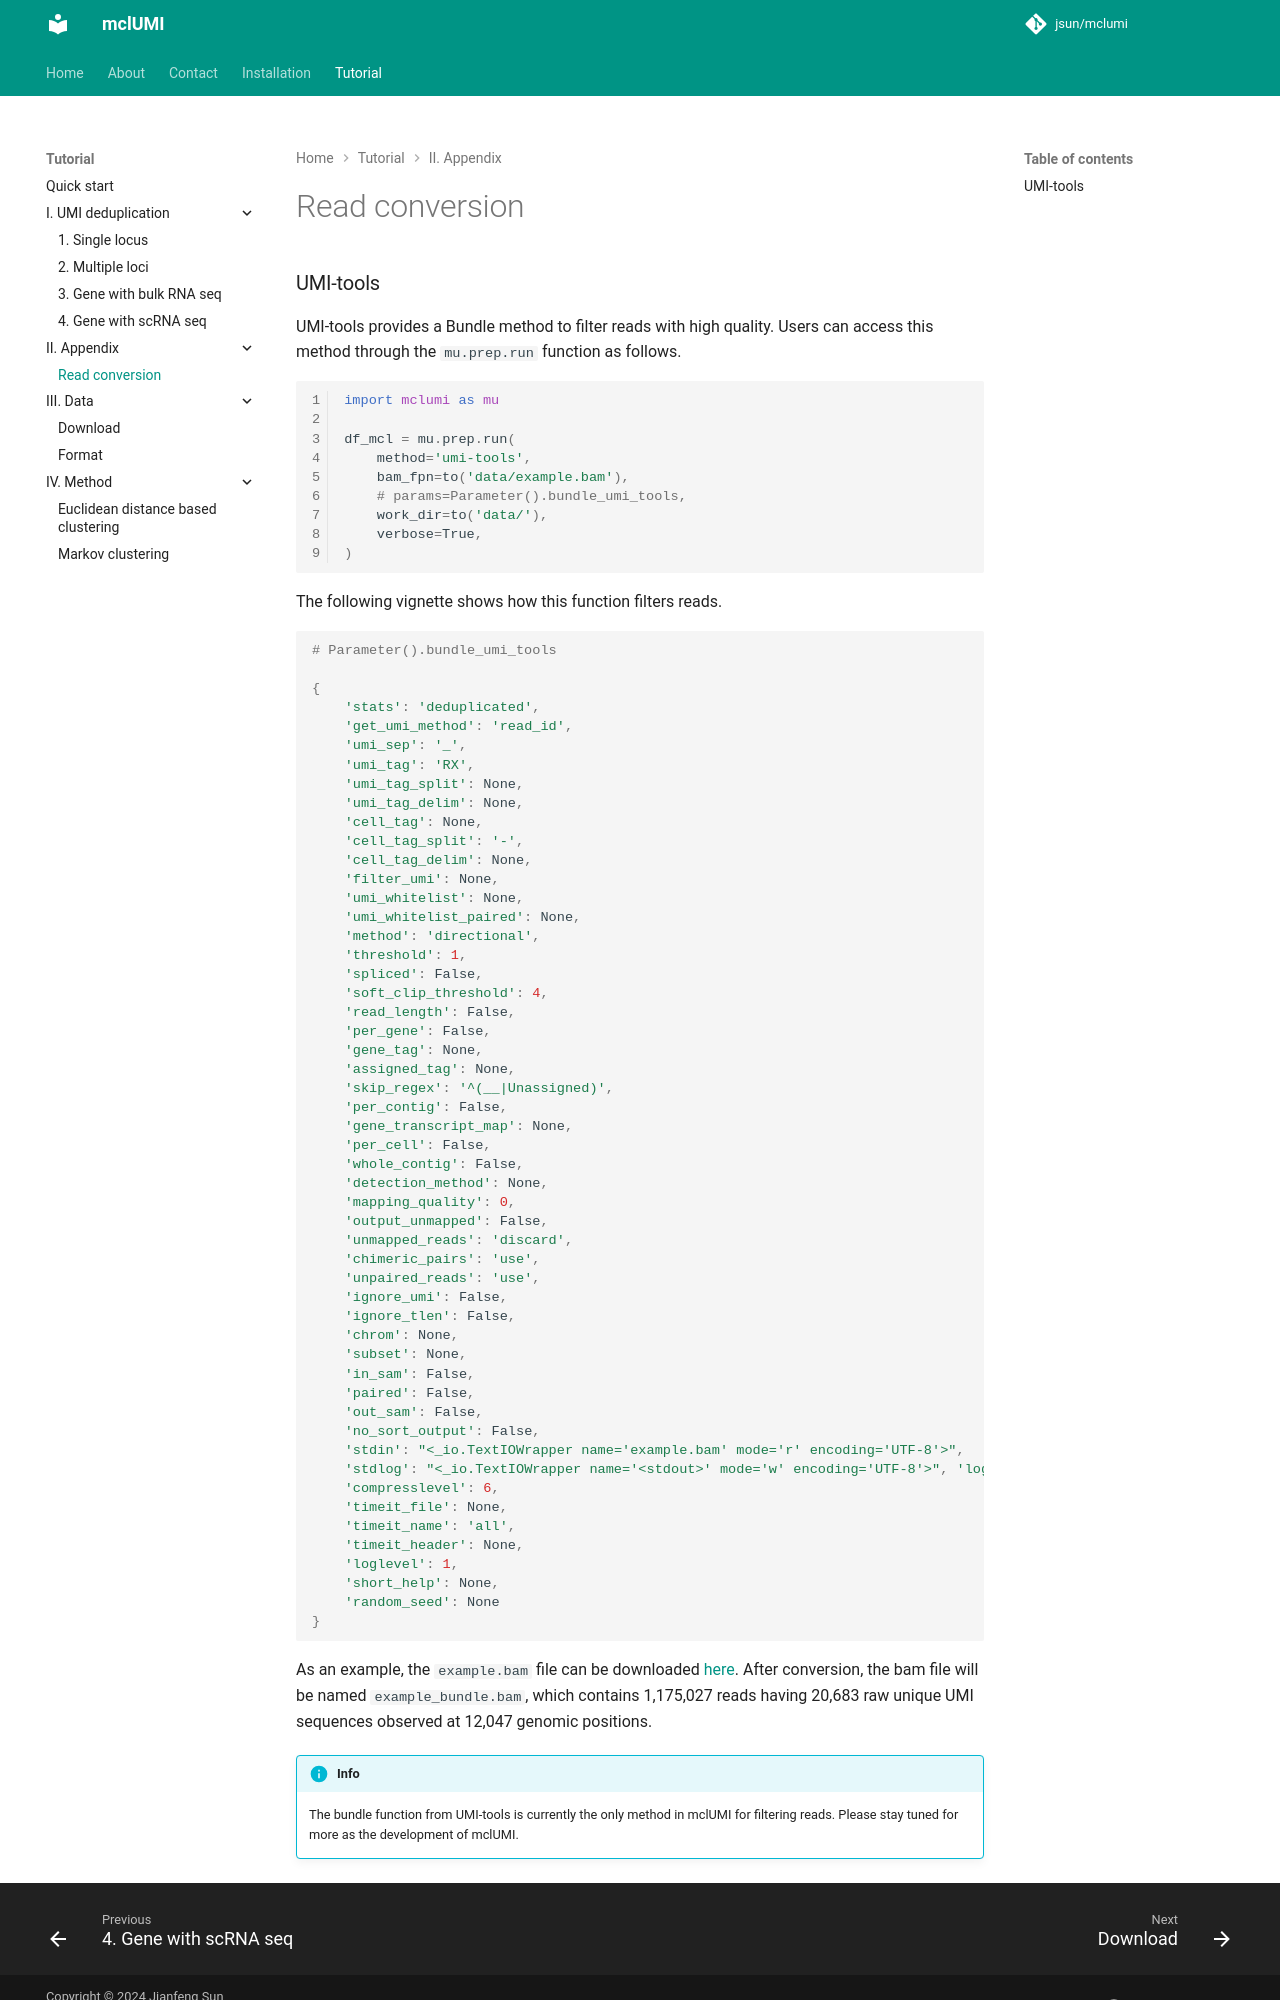

repository: 2003100127/mclumi · page: tutorial/II.-Appendix/Read-conversion/index.html · generator: mkdocs

## UMI-tools

UMI-tools provides a Bundle method to filter reads with high quality. Users can access this method through the `mu.prep.run` function as follows.

``` py linenums="1"
import mclumi as mu

df_mcl = mu.prep.run(
    method='umi-tools',
    bam_fpn=to('data/example.bam'),
    # params=Parameter().bundle_umi_tools,
    work_dir=to('data/'),
    verbose=True,
)
```

The following vignette shows how this function filters reads.

``` py
# Parameter().bundle_umi_tools

{
    'stats': 'deduplicated',
    'get_umi_method': 'read_id',
    'umi_sep': '_',
    'umi_tag': 'RX',
    'umi_tag_split': None,
    'umi_tag_delim': None,
    'cell_tag': None,
    'cell_tag_split': '-',
    'cell_tag_delim': None,
    'filter_umi': None,
    'umi_whitelist': None,
    'umi_whitelist_paired': None,
    'method': 'directional',
    'threshold': 1,
    'spliced': False,
    'soft_clip_threshold': 4,
    'read_length': False,
    'per_gene': False,
    'gene_tag': None,
    'assigned_tag': None,
    'skip_regex': '^(__|Unassigned)',
    'per_contig': False,
    'gene_transcript_map': None,
    'per_cell': False,
    'whole_contig': False,
    'detection_method': None,
    'mapping_quality': 0,
    'output_unmapped': False,
    'unmapped_reads': 'discard',
    'chimeric_pairs': 'use',
    'unpaired_reads': 'use',
    'ignore_umi': False,
    'ignore_tlen': False,
    'chrom': None,
    'subset': None,
    'in_sam': False,
    'paired': False,
    'out_sam': False,
    'no_sort_output': False,
    'stdin': "<_io.TextIOWrapper name='example.bam' mode='r' encoding='UTF-8'>",
    'stdlog': "<_io.TextIOWrapper name='<stdout>' mode='w' encoding='UTF-8'>", 'log2stderr': False,
    'compresslevel': 6,
    'timeit_file': None,
    'timeit_name': 'all',
    'timeit_header': None,
    'loglevel': 1,
    'short_help': None,
    'random_seed': None
}
```

As an example, the `example.bam` file can be downloaded [here](https://github.com/cribbslab/mclumi/releases/download/v0.0.1/example_bundle.bam). After conversion, the bam file will be named `example_bundle.bam`, which contains 1,175,027 reads having 20,683 raw unique UMI sequences observed at 12,047 genomic positions.

!!! info
